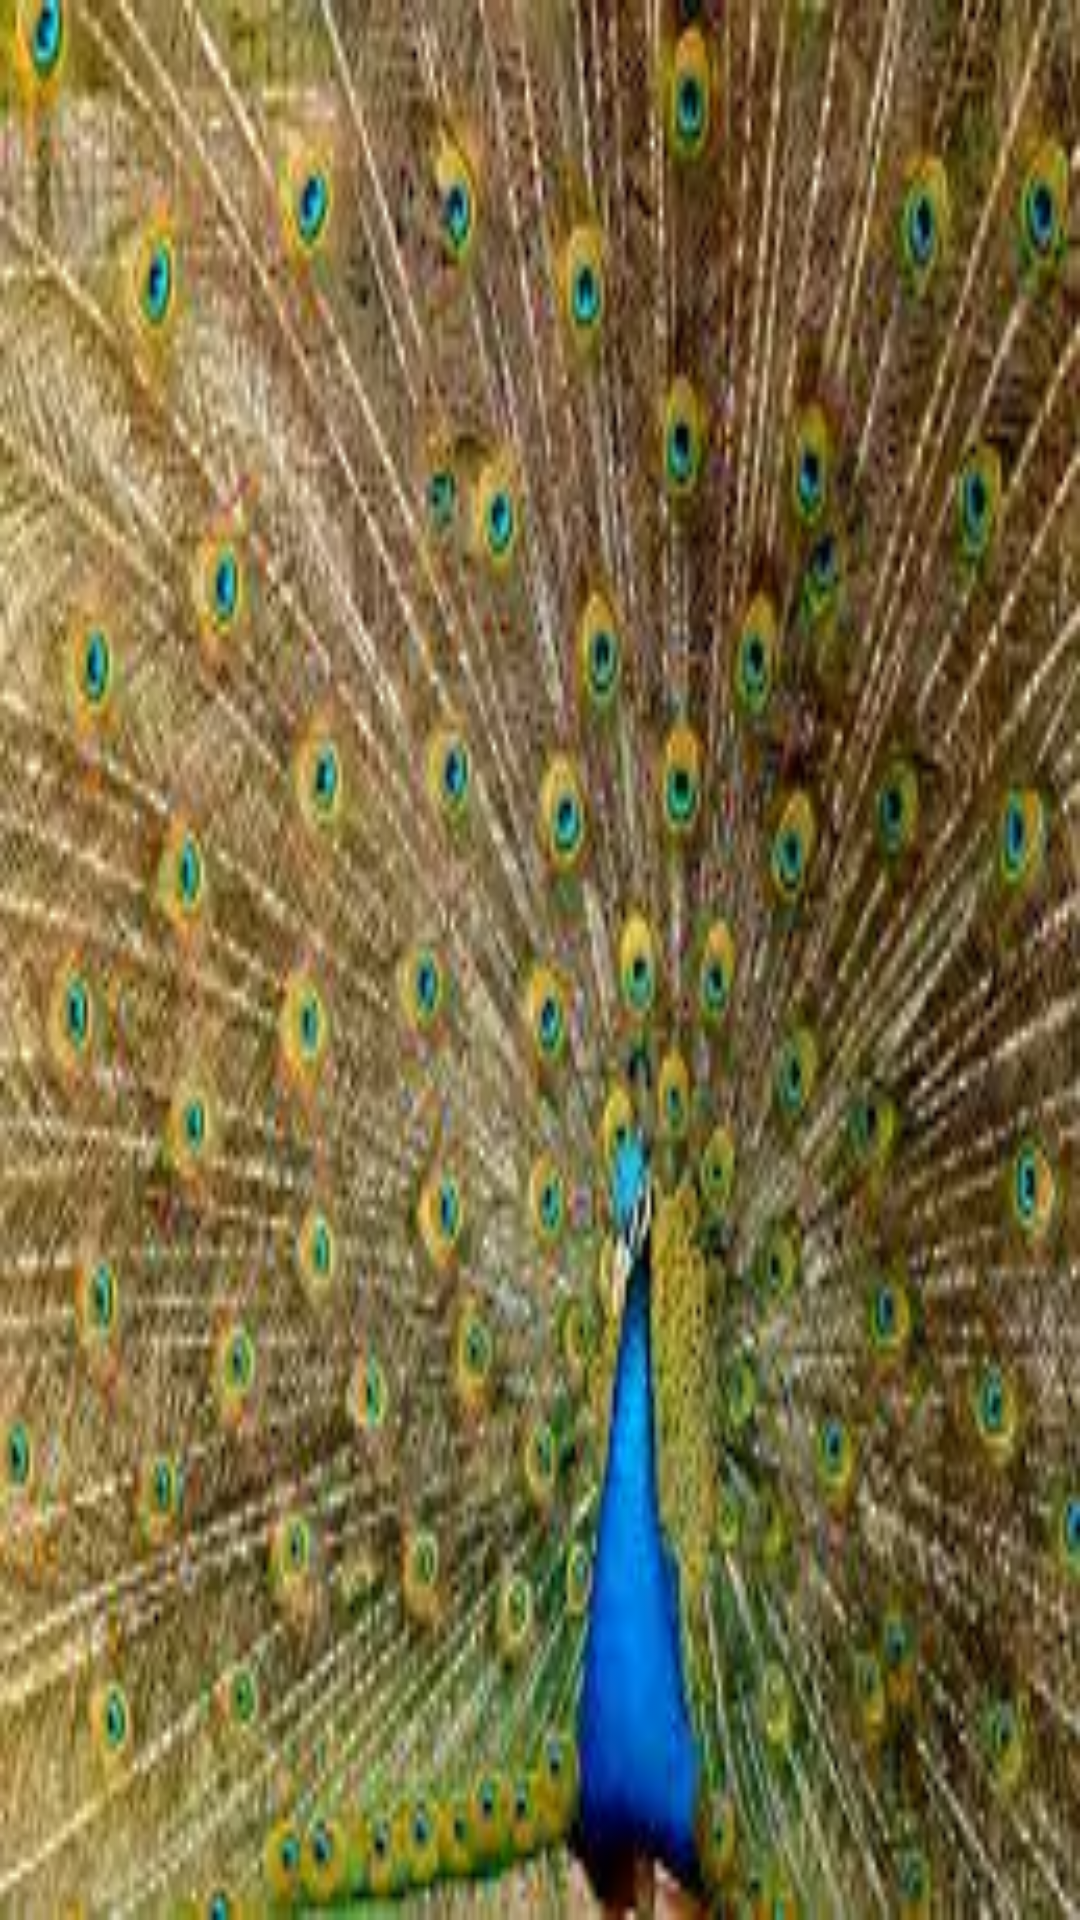

Produce the Android XML layout that renders to this screen, including the resource entries it uses.
<!-- AndroidManifest.xml: application theme Theme.FFragmeni12 -->
<!-- res/layout/fragment_four.xml -->
<?xml version="1.0" encoding="utf-8"?>
<androidx.constraintlayout.widget.ConstraintLayout
    xmlns:android="http://schemas.android.com/apk/res/android"
    xmlns:app="http://schemas.android.com/apk/res-auto"
    xmlns:tools="http://schemas.android.com/tools"
    android:layout_width="match_parent"
    android:background="@drawable/backgroundfarshevangi"
    android:layout_height="match_parent"
    >


    <TextView
        android:id="@+id/textView4"
        android:layout_width="match_parent"
        android:layout_height="wrap_content"
        android:textColor="#7C0000"
        android:textSize="25sp"
        app:layout_constraintEnd_toEndOf="parent"
        app:layout_constraintStart_toStartOf="parent"
        app:layout_constraintTop_toTopOf="parent" />
</androidx.constraintlayout.widget.ConstraintLayout>
<!-- resources referenced by this layout -->
<resources>
  <!-- drawable backgroundfarshevangi: jpg bitmap (drawable, 18874 bytes) -->
  <style name="Theme.FFragmeni12" parent="Theme.MaterialComponents.DayNight.DarkActionBar">
          
          <item name="colorPrimary">@color/purple_500</item>
          <item name="colorPrimaryVariant">@color/purple_700</item>
          <item name="colorOnPrimary">@color/white</item>
          
          <item name="colorSecondary">@color/teal_200</item>
          <item name="colorSecondaryVariant">@color/teal_700</item>
          <item name="colorOnSecondary">@color/black</item>
          
          <item name="android:statusBarColor" tools:targetApi="l">?attr/colorPrimaryVariant</item>
          
      </style>
  <!-- not gathered from this repository: default colours our renderer supplied (Android Studio template values) -->
  <color name="purple_500">#FF6200EE</color>
  <color name="purple_700">#FF3700B3</color>
  <color name="teal_200">#FF03DAC5</color>
  <color name="teal_700">#FF018786</color>
  <color name="black">#FF000000</color>
  <color name="white">#FFFFFFFF</color>
</resources>
